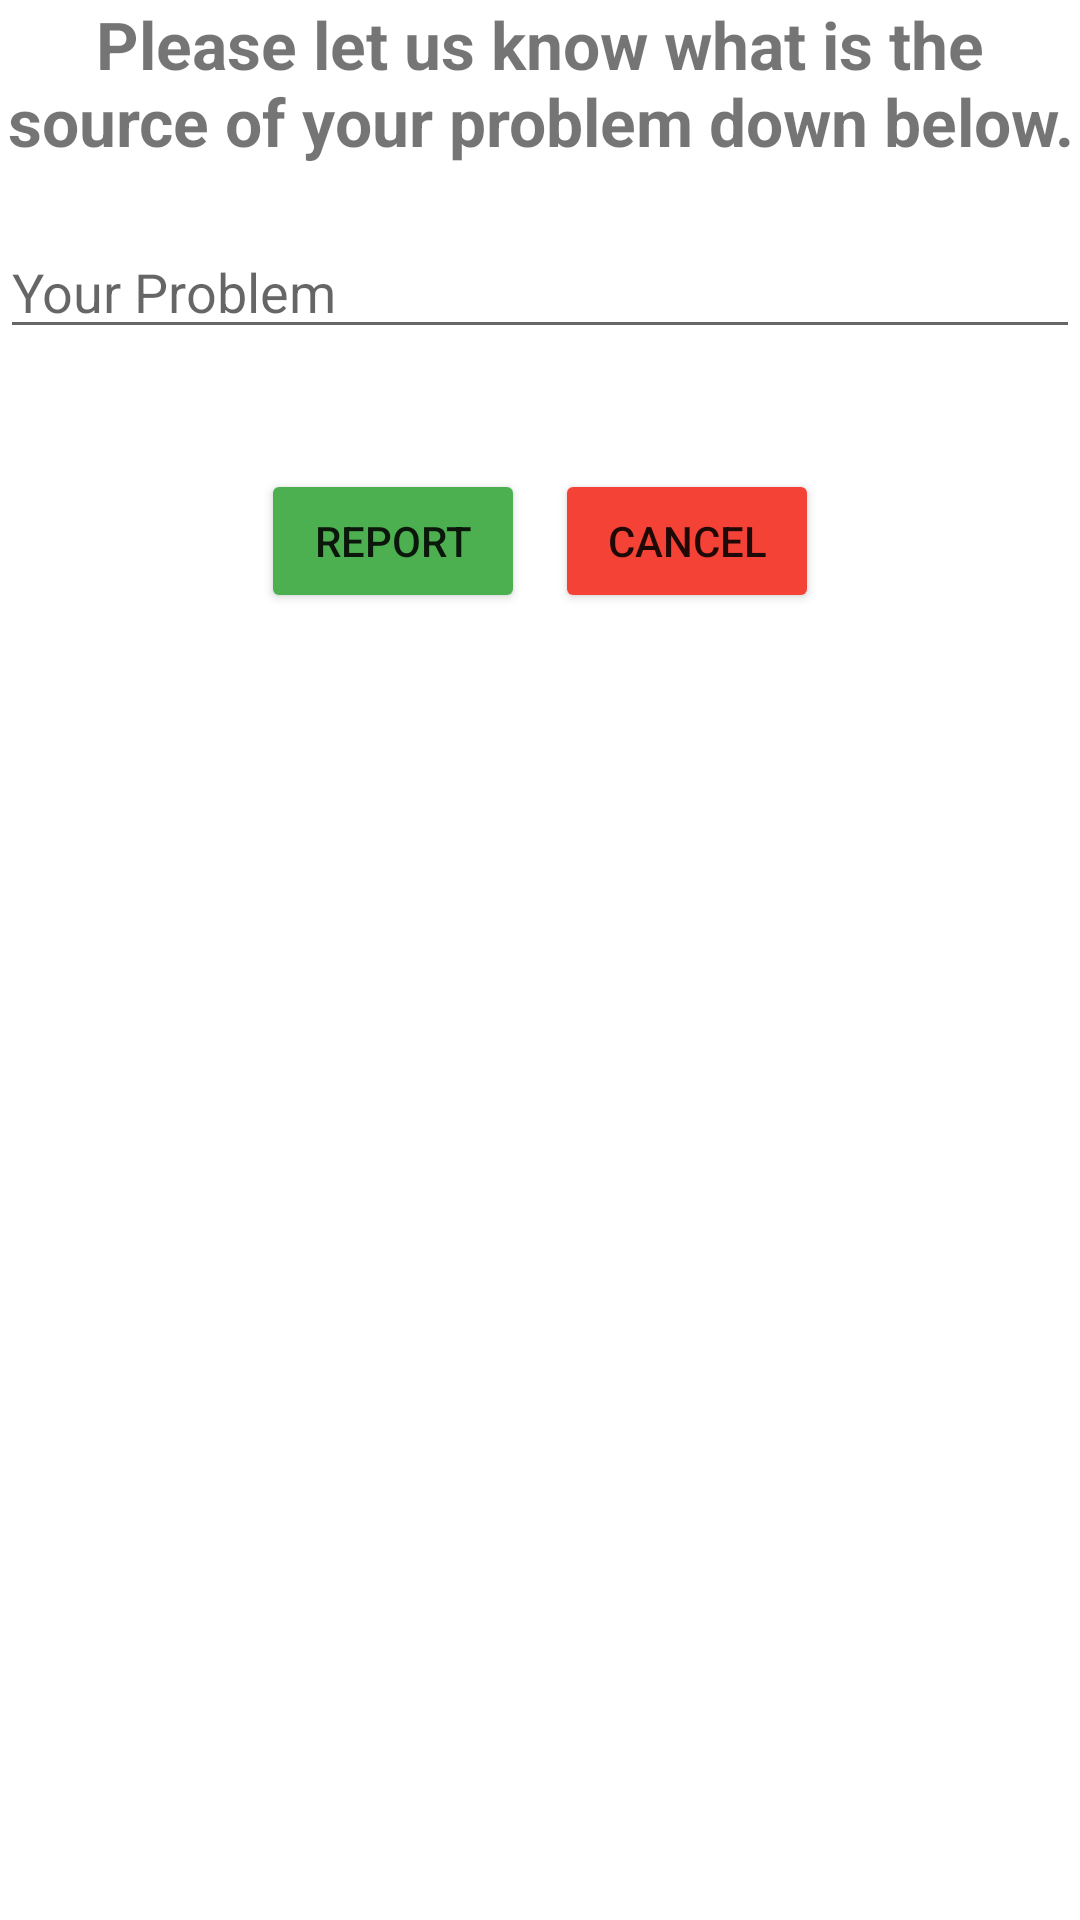

Reconstruct the res/layout file that produces this screen, plus the resources it refers to.
<!-- AndroidManifest.xml: application theme Theme.Finalurilast -->
<!-- res/layout/report_dialog.xml -->
<?xml version="1.0" encoding="utf-8"?>
<androidx.constraintlayout.widget.ConstraintLayout xmlns:android="http://schemas.android.com/apk/res/android"
    xmlns:app="http://schemas.android.com/apk/res-auto"
    xmlns:tools="http://schemas.android.com/tools"
    android:layout_width="match_parent"
    android:layout_height="match_parent">


    <LinearLayout
        android:id="@+id/linearLayout3"
        android:layout_width="match_parent"
        android:layout_height="wrap_content"
        android:orientation="vertical"
        app:layout_constraintEnd_toEndOf="parent"
        app:layout_constraintStart_toStartOf="parent"
        app:layout_constraintTop_toTopOf="parent">

        <TextView
            android:id="@+id/textView48"
            android:layout_width="match_parent"
            android:layout_height="wrap_content"
            android:gravity="center"
            android:text="Please let us know what is the source of your problem down below."
            android:textSize="22sp"
            android:textStyle="bold" />

    </LinearLayout>

    <EditText
        android:id="@+id/reportText"
        android:layout_width="match_parent"
        android:layout_height="wrap_content"
        android:hint="Your Problem"
        android:layout_marginTop="20dp"
        android:ems="10"
        android:inputType="textPersonName"
        app:layout_constraintStart_toStartOf="parent"
        app:layout_constraintTop_toBottomOf="@+id/linearLayout3" />

    <LinearLayout
        android:layout_width="match_parent"
        android:layout_height="wrap_content"
        android:layout_marginTop="40dp"
        android:gravity="center"
        android:orientation="horizontal"
        app:layout_constraintEnd_toEndOf="parent"
        app:layout_constraintStart_toStartOf="parent"
        app:layout_constraintTop_toBottomOf="@+id/reportText">

        <Button
            android:id="@+id/reportBut"
            android:layout_width="wrap_content"
            android:layout_height="wrap_content"
            android:layout_marginEnd="10dp"
            android:backgroundTint="#4CAF50"
            android:text="Report" />

        <Button
            android:id="@+id/reportCancel"
            android:layout_width="wrap_content"
            android:layout_height="wrap_content"
            android:backgroundTint="#F44336"
            android:text="Cancel" />
    </LinearLayout>

</androidx.constraintlayout.widget.ConstraintLayout>
<!-- resources referenced by this layout -->
<resources>
  <style name="Theme.Finalurilast" parent="Theme.MaterialComponents.DayNight.DarkActionBar">
          
          <item name="colorPrimary">@color/purple_500</item>
          <item name="colorPrimaryVariant">@color/purple_700</item>
          <item name="colorOnPrimary">@color/white</item>
          
          <item name="colorSecondary">@color/teal_200</item>
          <item name="colorSecondaryVariant">@color/teal_700</item>
          <item name="colorOnSecondary">@color/black</item>
          
          <item name="android:statusBarColor">?attr/colorPrimaryVariant</item>
          
      </style>
  <!-- not gathered from this repository: default colours our renderer supplied (Android Studio template values) -->
  <color name="purple_500">#FF6200EE</color>
  <color name="purple_700">#FF3700B3</color>
  <color name="teal_200">#FF03DAC5</color>
  <color name="teal_700">#FF018786</color>
  <color name="black">#FF000000</color>
  <color name="white">#FFFFFFFF</color>
</resources>
